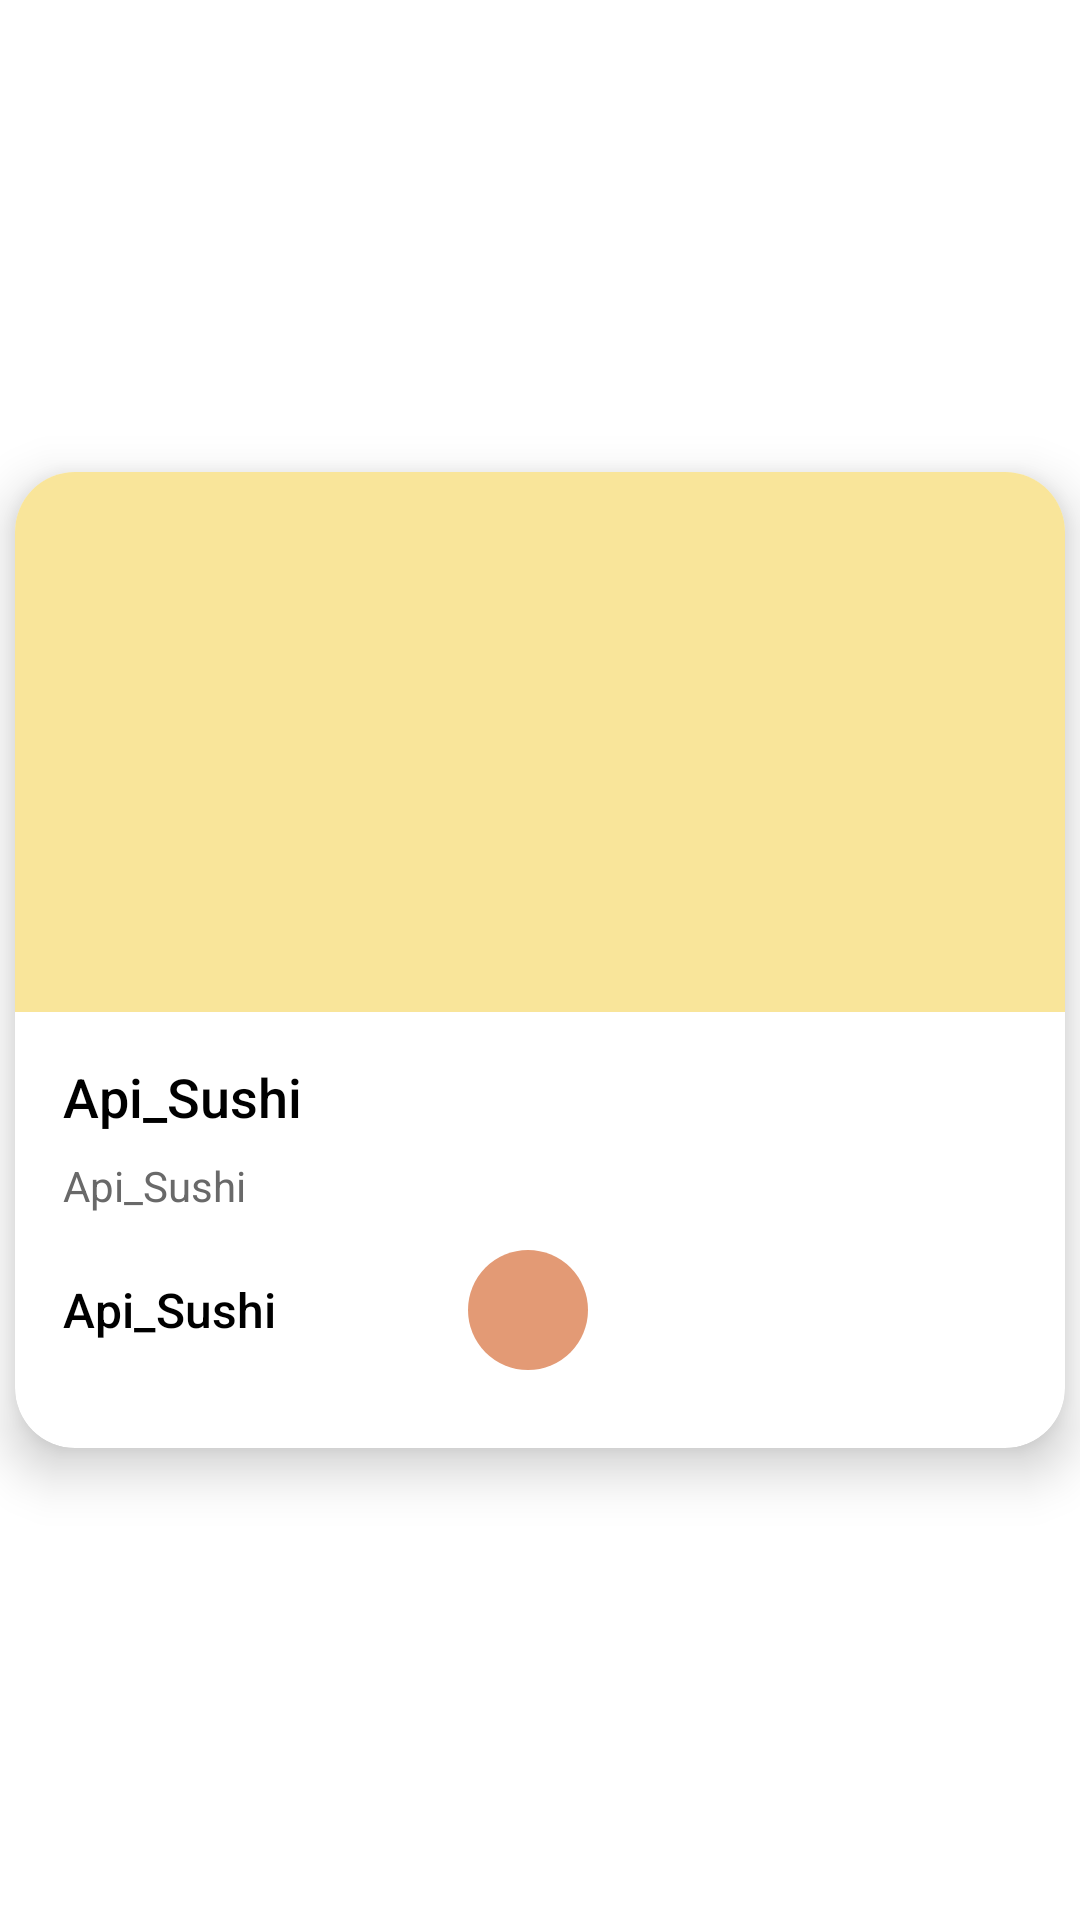

Produce the Android XML layout that renders to this screen, including the resource entries it uses.
<!-- AndroidManifest.xml: application theme Theme.Api_Sushi -->
<!-- res/layout/product_detail_activity.xml -->
<?xml version="1.0" encoding="utf-8"?>
<androidx.constraintlayout.widget.ConstraintLayout xmlns:android="http://schemas.android.com/apk/res/android"
    xmlns:app="http://schemas.android.com/apk/res-auto"
    xmlns:tools="http://schemas.android.com/tools"
    android:layout_width="wrap_content"
    android:layout_height="wrap_content">

    <androidx.cardview.widget.CardView
        android:id="@+id/cardView"
        android:layout_width="match_parent"
    android:layout_height="wrap_content"
    app:cardCornerRadius="20dp"
    app:layout_constraintBottom_toBottomOf="parent"
    app:layout_constraintEnd_toEndOf="parent"
    app:layout_constraintStart_toStartOf="parent"
    app:layout_constraintTop_toTopOf="parent"
    app:cardBackgroundColor="@color/white"
        android:layout_marginTop="10dp"
        android:layout_marginBottom="10dp"
        android:layout_marginEnd="5dp"
        android:layout_marginStart="5dp"
        app:cardElevation="10dp">

        <RelativeLayout
            android:id="@+id/product_bg"
            android:layout_width="match_parent"
            android:layout_height="wrap_content"
            android:paddingBottom="10dp">

            
            <ImageView
                android:id="@+id/imageView2"
                android:layout_width="match_parent"
                android:layout_height="180dp"
                android:contentDescription="@string/app_name"
                android:scaleType="centerCrop"
                android:background="@color/card_background"/>

            
            <ImageView
                android:id="@+id/productView"
                android:layout_width="100dp"
                android:layout_height="100dp"
                android:layout_centerHorizontal="true"
                android:layout_marginTop="40dp"
                android:contentDescription="@string/app_name"
                android:elevation="8dp"
                android:scaleType="centerCrop"
                app:srcCompat="@drawable/ic_launcher_foreground" />

            
            <LinearLayout
                android:layout_width="match_parent"
                android:layout_height="wrap_content"
                android:layout_below="@id/imageView2"
                android:orientation="vertical"
                android:padding="16dp">

                <TextView
                    android:id="@+id/productTitle"
                    android:layout_width="wrap_content"
                    android:layout_height="wrap_content"
                    android:layout_marginBottom="8dp"
                    android:fontFamily="sans-serif-medium"
                    android:text="@string/app_name"
                    android:textColor="@color/black"
                    android:textSize="18sp" />

                <TextView
                    android:id="@+id/product_description"
                    android:layout_width="wrap_content"
                    android:layout_height="wrap_content"
                    android:layout_marginBottom="12dp"
                    android:ellipsize="end"
                    android:fontFamily="sans-serif"
                    android:maxLines="2"
                    android:text="@string/app_name"
                    android:textColor="#696969"
                    android:textSize="14sp" />

                <LinearLayout
                    android:layout_width="match_parent"
                    android:layout_height="wrap_content"
                    android:gravity="center_vertical"
                    android:orientation="horizontal">

                    <TextView
                        android:id="@+id/productPrice"
                        android:layout_width="wrap_content"
                        android:layout_height="wrap_content"
                        android:layout_marginEnd="4dp"
                        android:fontFamily="sans-serif-medium"
                        android:text="@string/app_name"
                        android:textColor="@color/black"
                        android:textSize="16sp" />

                    <ImageButton
                        android:id="@+id/addToCartButton"
                        android:layout_width="wrap_content"
                        android:layout_height="wrap_content"
                        android:src="@drawable/ic_cart2"
                        android:background="@drawable/buy_button"
                        android:contentDescription="Добавить в корзину"
                        android:padding="10dp"
                        android:layout_marginStart="60dp"/>
                </LinearLayout>
            </LinearLayout>

        </RelativeLayout>

    </androidx.cardview.widget.CardView>
</androidx.constraintlayout.widget.ConstraintLayout>
<!-- resources referenced by this layout -->
<resources>
  <color name="black">#FF000000</color>
  <color name="card_background">#f9e59a</color>
  <color name="white">#FFFFFFFF</color>
  <!-- drawable buy_button (drawable) -->
  <?xml version="1.0" encoding="utf-8"?>
  <shape xmlns:android="http://schemas.android.com/apk/res/android"
      android:shape="oval">
  <solid android:color="@color/button_color"/>
      <size android:height="40dp" android:width="40dp"/>
  </shape>
  <string name="app_name">Api_Sushi</string>
  <style name="Theme.Api_Sushi" parent="Theme.MaterialComponents.DayNight.DarkActionBar">
          
          <item name="colorPrimary">@color/purple_500</item>
          <item name="colorPrimaryVariant">@color/purple_700</item>
          <item name="colorOnPrimary">@color/white</item>
          
          <item name="colorSecondary">@color/teal_200</item>
          <item name="colorSecondaryVariant">@color/teal_700</item>
          <item name="colorOnSecondary">@color/black</item>
          
          <item name="android:statusBarColor">?attr/colorPrimaryVariant</item>
          
      </style>
  <color name="button_color">#E39A75</color>
  <color name="purple_500">#FF6200EE</color>
  <color name="purple_700">#FF3700B3</color>
  <color name="teal_200">#FF03DAC5</color>
  <color name="teal_700">#FF018786</color>
</resources>
